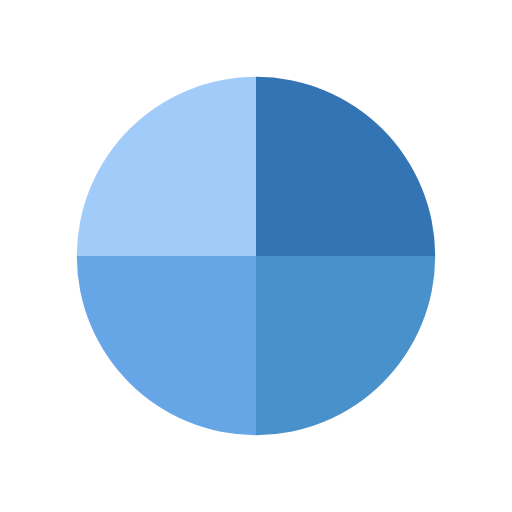
t = 0.00 s
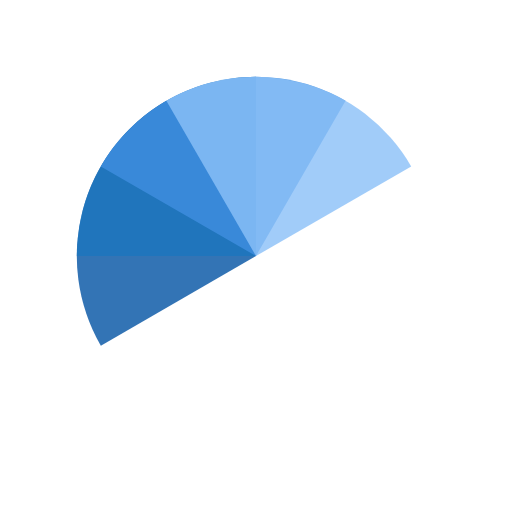
t = 1.52 s
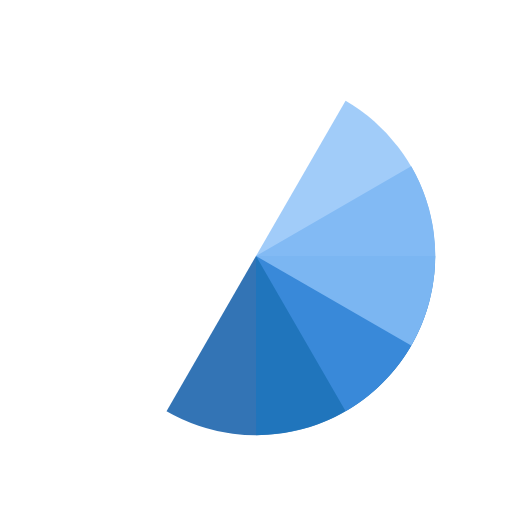
t = 3.03 s
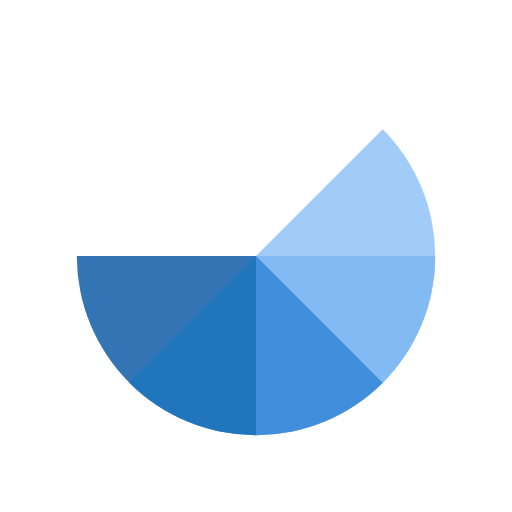
t = 3.41 s
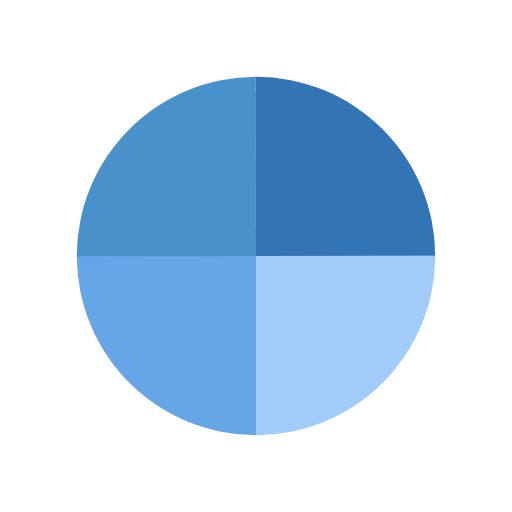
t = 4.55 s
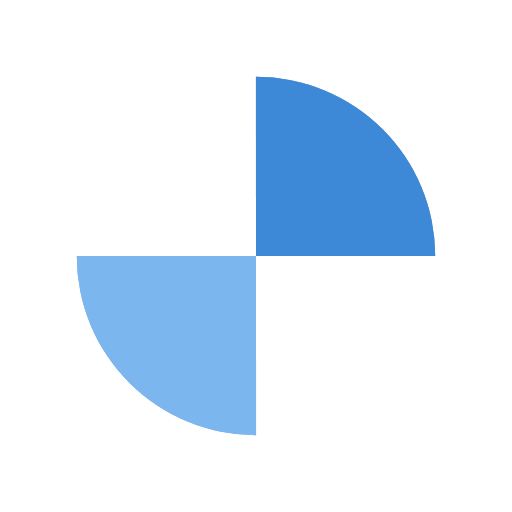
t = 6.82 s

The animated SVG that drew these frames (rendered in a browser with its animation timeline set to each time). Animation: 4 SMIL elements (animateTransform=4); one cycle of 9.09 s, repeats indefinitely.

<?xml version="1.0" encoding="utf-8"?>
<svg xmlns="http://www.w3.org/2000/svg" xmlns:xlink="http://www.w3.org/1999/xlink" style="margin: auto; background: none; display: block; shape-rendering: auto;" width="200px" height="200px" viewBox="0 0 100 100" preserveAspectRatio="xMidYMid">
<g transform="translate(50 50)">
  <g transform="scale(0.7)">
    <g transform="translate(-50 -50)">
      <g>
        <animateTransform attributeName="transform" type="rotate" repeatCount="indefinite" values="0 50 50;360 50 50" keyTimes="0;1" dur="2.272727272727273s"></animateTransform>
        <path fill-opacity="0.8" fill="#0051a2" d="M50 50L50 0A50 50 0 0 1 100 50Z"></path>
      </g>
      <g>
        <animateTransform attributeName="transform" type="rotate" repeatCount="indefinite" values="0 50 50;360 50 50" keyTimes="0;1" dur="3.0303030303030303s"></animateTransform>
        <path fill-opacity="0.8" fill="#1b75be" d="M50 50L50 0A50 50 0 0 1 100 50Z" transform="rotate(90 50 50)"></path>
      </g>
      <g>
        <animateTransform attributeName="transform" type="rotate" repeatCount="indefinite" values="0 50 50;360 50 50" keyTimes="0;1" dur="4.545454545454546s"></animateTransform>
        <path fill-opacity="0.8" fill="#408ee0" d="M50 50L50 0A50 50 0 0 1 100 50Z" transform="rotate(180 50 50)"></path>
      </g>
      <g>
        <animateTransform attributeName="transform" type="rotate" repeatCount="indefinite" values="0 50 50;360 50 50" keyTimes="0;1" dur="9.090909090909092s"></animateTransform>
        <path fill-opacity="0.8" fill="#89bff8" d="M50 50L50 0A50 50 0 0 1 100 50Z" transform="rotate(270 50 50)"></path>
      </g>
    </g>
  </g>
</g>
<!-- [ldio] generated by https://loading.io/ --></svg>